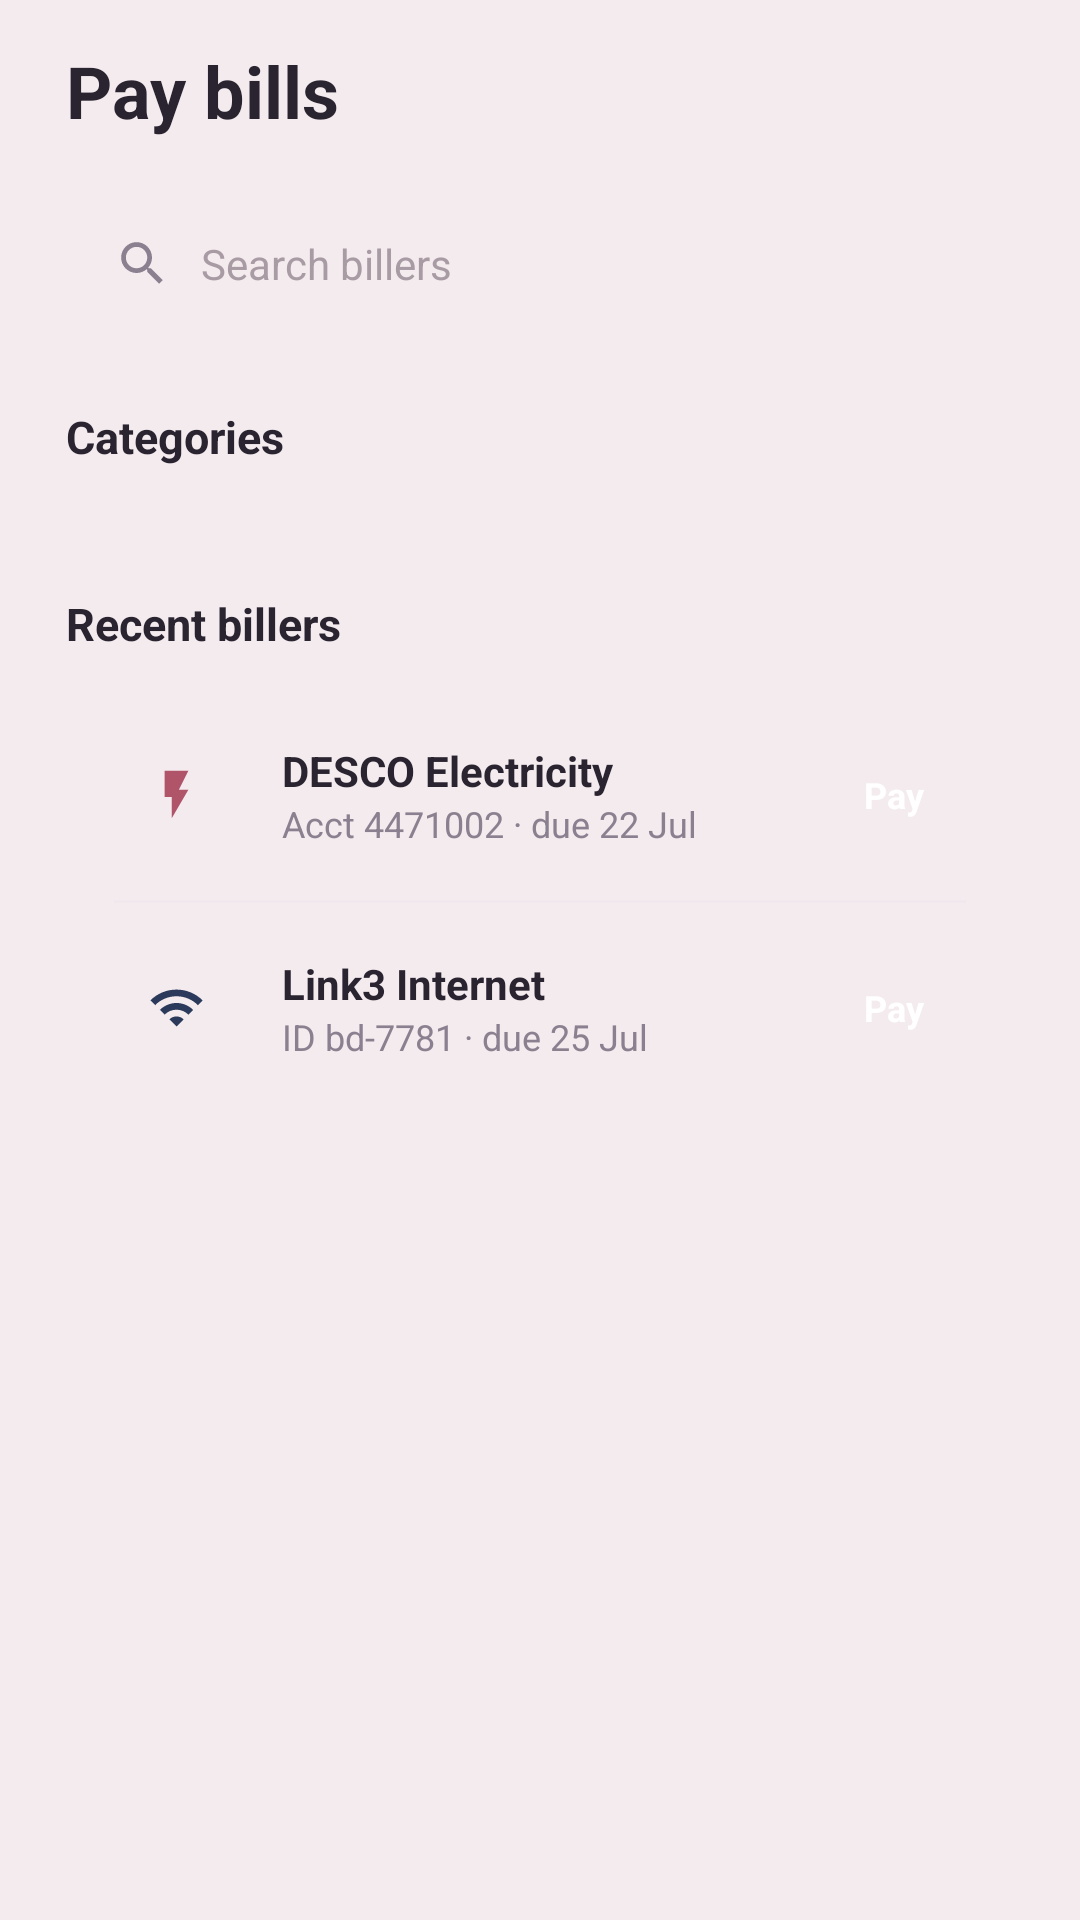

The Android layout XML behind this screen, and the referenced resources:
<!-- AndroidManifest.xml: application theme Theme.MyApplication -->
<!-- res/layout/fragment_bills.xml -->
<?xml version="1.0" encoding="utf-8"?>
<ScrollView xmlns:android="http://schemas.android.com/apk/res/android"
    xmlns:app="http://schemas.android.com/apk/res-auto"
    android:layout_width="match_parent"
    android:layout_height="match_parent"
    android:fillViewport="true"
    android:scrollbars="none">

    <LinearLayout
        android:layout_width="match_parent"
        android:layout_height="wrap_content"
        android:orientation="vertical"
        android:paddingStart="22dp"
        android:paddingTop="14dp"
        android:paddingEnd="22dp"
        android:paddingBottom="24dp">

        <TextView
            android:layout_width="wrap_content"
            android:layout_height="wrap_content"
            android:text="@string/pay_bills"
            android:textColor="@color/ink"
            android:textSize="24sp"
            android:textStyle="bold" />

        <LinearLayout
            android:layout_width="match_parent"
            android:layout_height="wrap_content"
            android:layout_marginTop="18dp"
            android:background="@drawable/bg_round16"
            android:elevation="3dp"
            android:gravity="center_vertical"
            android:orientation="horizontal"
            android:paddingStart="16dp"
            android:paddingTop="14dp"
            android:paddingEnd="16dp"
            android:paddingBottom="14dp">

            <ImageView
                android:layout_width="19dp"
                android:layout_height="19dp"
                android:contentDescription="@string/search_billers"
                android:src="@drawable/ic_search"
                app:tint="@color/ink_soft" />

            <TextView
                android:layout_width="wrap_content"
                android:layout_height="wrap_content"
                android:layout_marginStart="10dp"
                android:text="@string/search_billers"
                android:textColor="#A89BA4"
                android:textSize="14sp" />
        </LinearLayout>

        <TextView
            android:layout_width="wrap_content"
            android:layout_height="wrap_content"
            android:layout_marginTop="24dp"
            android:text="@string/categories"
            android:textColor="@color/ink"
            android:textSize="15sp"
            android:textStyle="bold" />

        <GridLayout
            android:id="@+id/bills_grid"
            android:layout_width="match_parent"
            android:layout_height="wrap_content"
            android:layout_marginTop="14dp"
            android:columnCount="4" />

        <TextView
            android:layout_width="wrap_content"
            android:layout_height="wrap_content"
            android:layout_marginTop="28dp"
            android:text="@string/recent_billers"
            android:textColor="@color/ink"
            android:textSize="15sp"
            android:textStyle="bold" />

        <LinearLayout
            android:layout_width="match_parent"
            android:layout_height="wrap_content"
            android:layout_marginTop="12dp"
            android:background="@drawable/bg_round22"
            android:elevation="3dp"
            android:orientation="vertical"
            android:paddingStart="16dp"
            android:paddingEnd="16dp">

            <LinearLayout
                android:layout_width="match_parent"
                android:layout_height="wrap_content"
                android:gravity="center_vertical"
                android:orientation="horizontal"
                android:paddingTop="14dp"
                android:paddingBottom="14dp">

                <FrameLayout
                    android:layout_width="42dp"
                    android:layout_height="42dp"
                    android:background="@drawable/bg_round14"
                    android:backgroundTint="@color/red_out_bg">

                    <ImageView
                        android:layout_width="19dp"
                        android:layout_height="19dp"
                        android:layout_gravity="center"
                        android:contentDescription="@string/pay"
                        android:src="@drawable/ic_bolt"
                        app:tint="@color/red_out" />
                </FrameLayout>

                <LinearLayout
                    android:layout_width="0dp"
                    android:layout_height="wrap_content"
                    android:layout_marginStart="14dp"
                    android:layout_weight="1"
                    android:orientation="vertical">

                    <TextView
                        android:layout_width="wrap_content"
                        android:layout_height="wrap_content"
                        android:text="DESCO Electricity"
                        android:textColor="@color/ink"
                        android:textSize="14sp"
                        android:textStyle="bold" />

                    <TextView
                        android:layout_width="wrap_content"
                        android:layout_height="wrap_content"
                        android:text="Acct 4471002 · due 22 Jul"
                        android:textColor="@color/ink_soft"
                        android:textSize="12sp" />
                </LinearLayout>

                <TextView
                    android:id="@+id/bill_pay_desco"
                    android:layout_width="wrap_content"
                    android:layout_height="wrap_content"
                    android:background="@drawable/bg_round12"
                    android:backgroundTint="@color/plum"
                    android:paddingStart="14dp"
                    android:paddingTop="8dp"
                    android:paddingEnd="14dp"
                    android:paddingBottom="8dp"
                    android:text="@string/pay"
                    android:textColor="@color/white"
                    android:textSize="12sp"
                    android:textStyle="bold" />
            </LinearLayout>

            <View
                android:layout_width="match_parent"
                android:layout_height="1dp"
                android:background="@color/divider" />

            <LinearLayout
                android:layout_width="match_parent"
                android:layout_height="wrap_content"
                android:gravity="center_vertical"
                android:orientation="horizontal"
                android:paddingTop="14dp"
                android:paddingBottom="14dp">

                <FrameLayout
                    android:layout_width="42dp"
                    android:layout_height="42dp"
                    android:background="@drawable/bg_round14"
                    android:backgroundTint="#EEF1F7">

                    <ImageView
                        android:layout_width="19dp"
                        android:layout_height="19dp"
                        android:layout_gravity="center"
                        android:contentDescription="@string/pay"
                        android:src="@drawable/ic_wifi"
                        app:tint="@color/navy" />
                </FrameLayout>

                <LinearLayout
                    android:layout_width="0dp"
                    android:layout_height="wrap_content"
                    android:layout_marginStart="14dp"
                    android:layout_weight="1"
                    android:orientation="vertical">

                    <TextView
                        android:layout_width="wrap_content"
                        android:layout_height="wrap_content"
                        android:text="Link3 Internet"
                        android:textColor="@color/ink"
                        android:textSize="14sp"
                        android:textStyle="bold" />

                    <TextView
                        android:layout_width="wrap_content"
                        android:layout_height="wrap_content"
                        android:text="ID bd-7781 · due 25 Jul"
                        android:textColor="@color/ink_soft"
                        android:textSize="12sp" />
                </LinearLayout>

                <TextView
                    android:id="@+id/bill_pay_link3"
                    android:layout_width="wrap_content"
                    android:layout_height="wrap_content"
                    android:background="@drawable/bg_round12"
                    android:backgroundTint="@color/plum"
                    android:paddingStart="14dp"
                    android:paddingTop="8dp"
                    android:paddingEnd="14dp"
                    android:paddingBottom="8dp"
                    android:text="@string/pay"
                    android:textColor="@color/white"
                    android:textSize="12sp"
                    android:textStyle="bold" />
            </LinearLayout>
        </LinearLayout>

    </LinearLayout>
</ScrollView>
<!-- resources referenced by this layout -->
<resources>
  <color name="divider">#F0E8EC</color>
  <color name="ink">#2A2431</color>
  <color name="ink_soft">#8A8090</color>
  <color name="navy">#2B3A5B</color>
  <color name="plum">#3A2B4A</color>
  <color name="red_out">#B0546A</color>
  <color name="red_out_bg">#F7EDF1</color>
  <color name="white">#FFFFFFFF</color>
  <!-- drawable ic_bolt (drawable) -->
  <vector xmlns:android="http://schemas.android.com/apk/res/android"
      android:width="24dp" android:height="24dp" android:viewportWidth="24" android:viewportHeight="24">
      <path android:fillColor="#2A2431" android:pathData="M7,2v11h3v9l7,-12h-4l4,-8z" />
  </vector>
  <!-- drawable ic_search (drawable) -->
  <vector xmlns:android="http://schemas.android.com/apk/res/android"
      android:width="24dp" android:height="24dp" android:viewportWidth="24" android:viewportHeight="24">
      <path android:fillColor="#2A2431" android:pathData="M15.5,14h-0.79l-0.28,-0.27C15.41,12.59 16,11.11 16,9.5 16,5.91 13.09,3 9.5,3S3,5.91 3,9.5 5.91,16 9.5,16c1.61,0 3.09,-0.59 4.23,-1.57l0.27,0.28v0.79l5,4.99L20.49,19l-4.99,-5zm-6,0C7.01,14 5,11.99 5,9.5S7.01,5 9.5,5 14,7.01 14,9.5 11.99,14 9.5,14z" />
  </vector>
  <!-- drawable ic_wifi (drawable) -->
  <vector xmlns:android="http://schemas.android.com/apk/res/android"
      android:width="24dp" android:height="24dp" android:viewportWidth="24" android:viewportHeight="24">
      <path android:fillColor="#2A2431" android:pathData="M1,9l2,2c4.97,-4.97 13.03,-4.97 18,0l2,-2C16.93,2.93 7.08,2.93 1,9zm8,8l3,3 3,-3c-1.65,-1.66 -4.34,-1.66 -6,0zm-4,-4l2,2c2.76,-2.76 7.24,-2.76 10,0l2,-2C15.14,9.14 8.87,9.14 5,13z" />
  </vector>
  <string name="categories">Categories</string>
  <string name="pay">Pay</string>
  <string name="pay_bills">Pay bills</string>
  <string name="recent_billers">Recent billers</string>
  <string name="search_billers">Search billers</string>
  <style name="Theme.MyApplication" parent="Base.Theme.MyApplication" />
  <style name="Base.Theme.MyApplication" parent="Theme.Material3.DayNight.NoActionBar">
          <item name="colorPrimary">@color/plum</item>
          <item name="colorOnPrimary">@color/white</item>
          <item name="colorPrimaryContainer">@color/lite_bg</item>
          <item name="colorOnPrimaryContainer">@color/plum</item>
          <item name="android:statusBarColor">@color/app_bg</item>
          <item name="android:windowLightStatusBar">true</item>
          <item name="android:windowBackground">@color/app_bg</item>
      </style>
  <color name="lite_bg">#EFE4EA</color>
  <color name="app_bg">#F4EBEE</color>
</resources>
